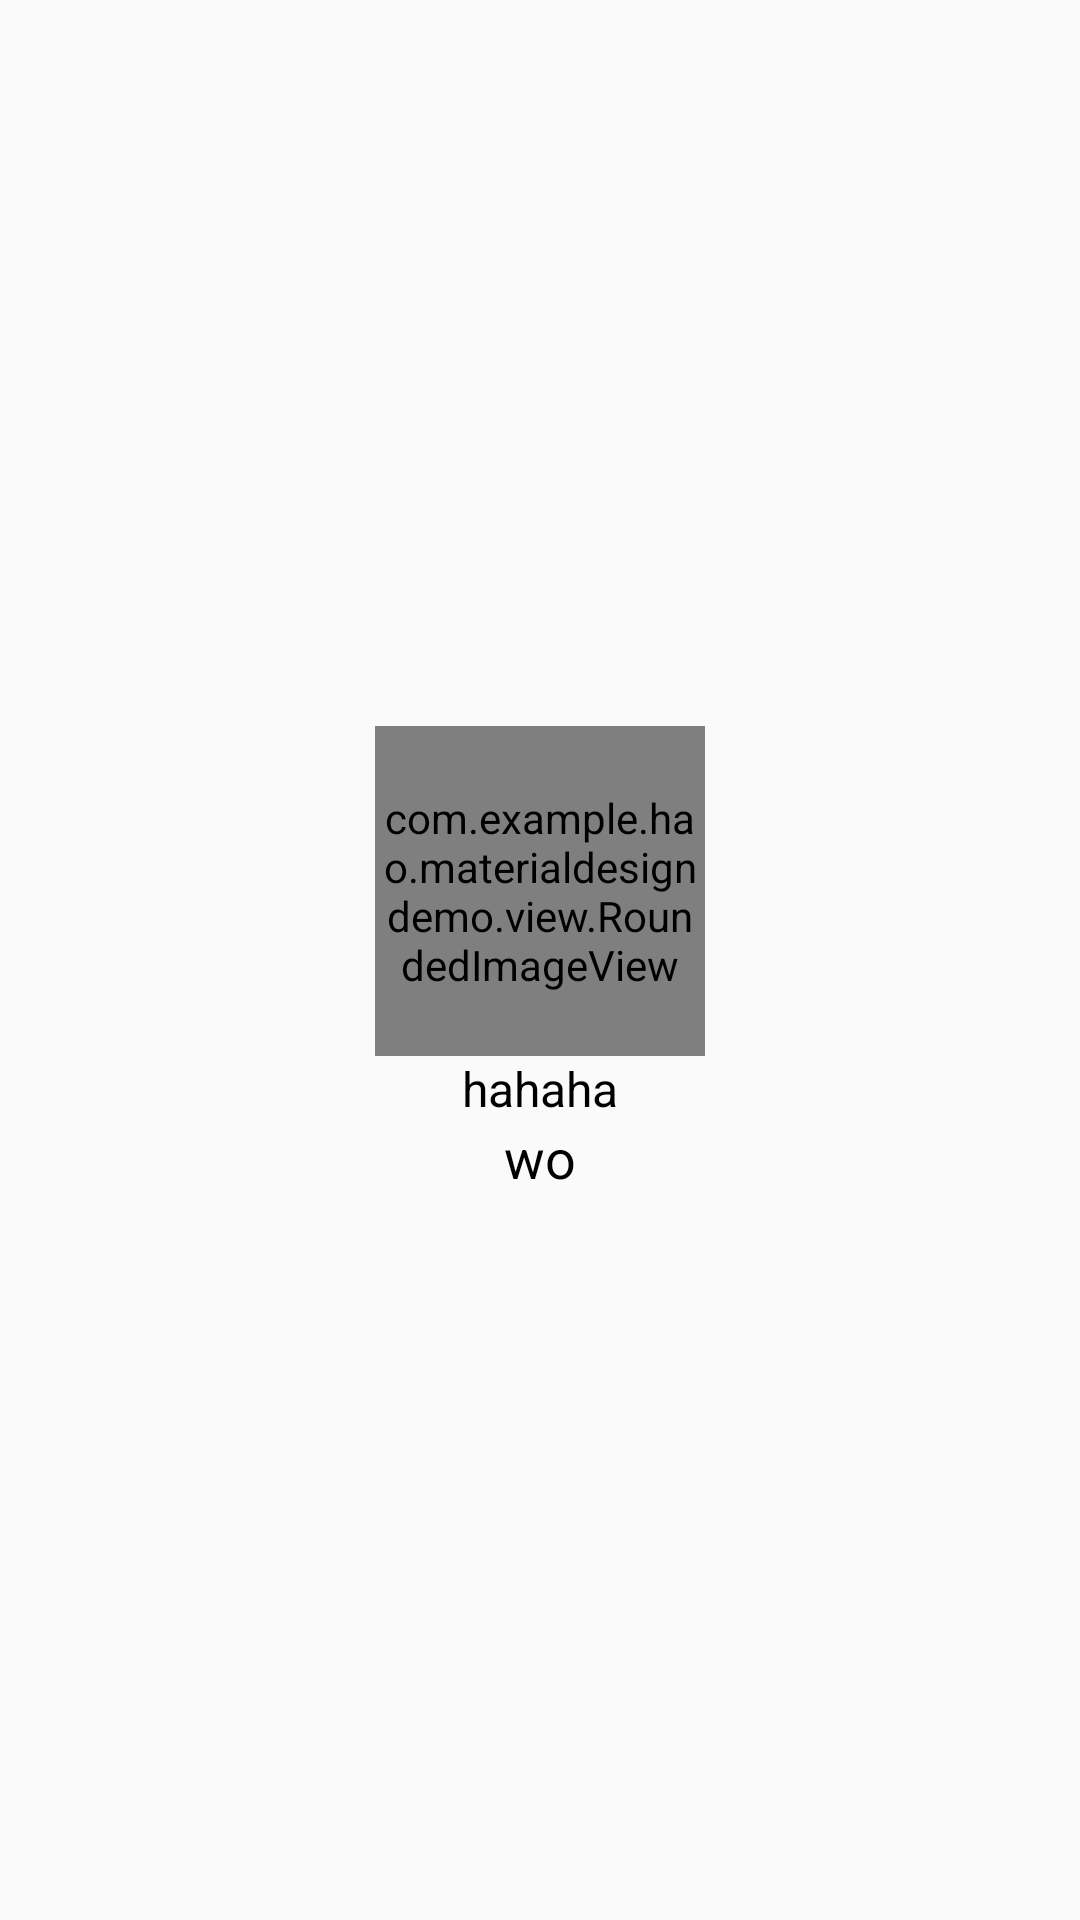

Android layout source for this screen:
<!-- AndroidManifest.xml: application theme AppTheme -->
<!-- res/layout/header_nav.xml -->
<?xml version="1.0" encoding="utf-8"?>
<LinearLayout xmlns:android="http://schemas.android.com/apk/res/android"
    android:layout_width="match_parent"
    android:layout_height="220dp"
    android:background="@drawable/ic_user_background"
    android:gravity="center"
    android:orientation="vertical">

    <com.example.hao.materialdesigndemo.view.RoundedImageView
        android:id="@+id/id_header_face"
        android:layout_width="110dp"
        android:layout_height="110dp"
        android:scaleType="fitXY"
        android:src="@drawable/author" />

    <TextView
        android:id="@+id/id_header_authorname"
        android:layout_width="wrap_content"
        android:layout_height="wrap_content"
        android:text="hahaha"
        android:textColor="@android:color/black"
        android:textSize="16sp" />

    <TextView
        android:id="@+id/id_header_url"
        android:layout_width="wrap_content"
        android:layout_height="wrap_content"
        android:text="wo"
        android:textColor="@android:color/black"
        android:textSize="18sp" />


</LinearLayout>
<!-- resources referenced by this layout -->
<resources>
  <style name="AppTheme" parent="MyThemeBlue" />
  <style name="MyThemeBlue" parent="Theme.AppCompat.Light.NoActionBar">
          
          <item name="colorPrimary">#00CED1</item>
          <item name="colorPrimaryDark">#00F5FF</item>
          <item name="colorAccent">#7EC0EE</item>
          
          <item name="android:textColorPrimary">@color/nen_lv</item>
      </style>
  <color name="nen_lv">#E0EEE0</color>
</resources>
